Run: headless pygame with SDL's dummy video driver; simulated clock (each Clock.tick advances the game by its frame time, no real sleeping); random seed 0; keys injected as events and as key.get_pressed() state; mouse plan: one left click at the window centre at the start of phase 2, then a move to the lower-right quarter at the start of phase 3.
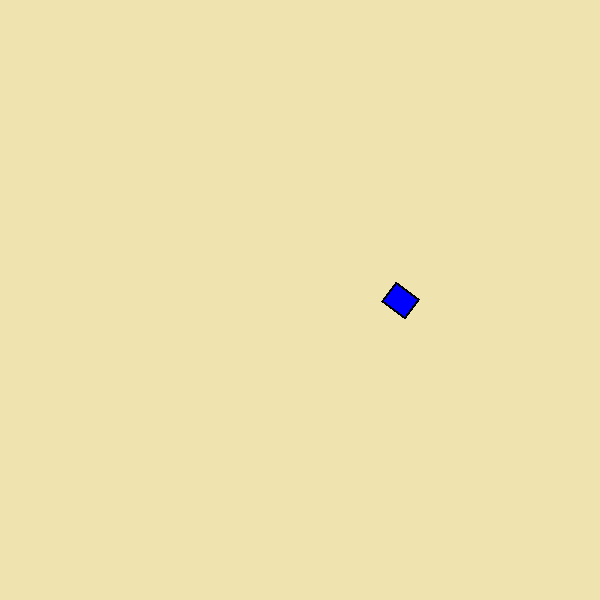
Frame 1 of 4 · flips 1–60 · no input
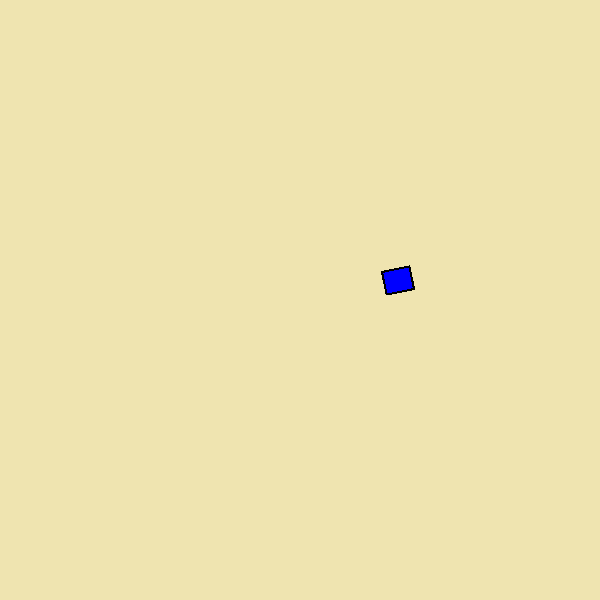
Frame 2 of 4 · flips 61–180 · clicked the window centre · tapped SPACE, RETURN · held RIGHT (→), D
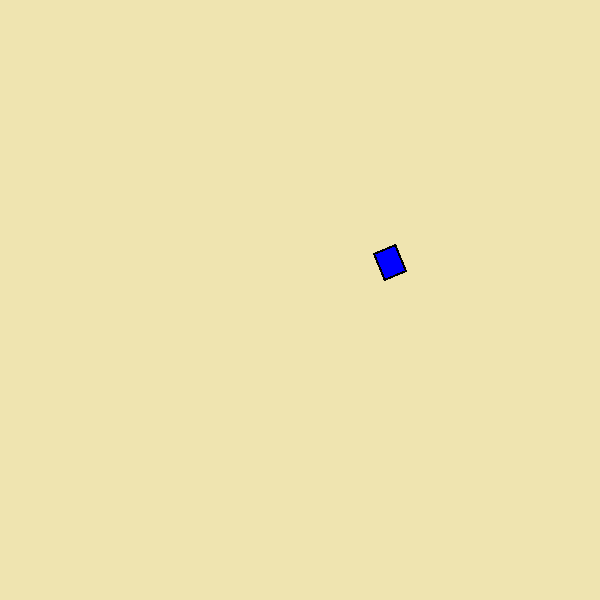
Frame 3 of 4 · flips 181–300 · moved the mouse to the lower-right quarter · held DOWN (↓), S
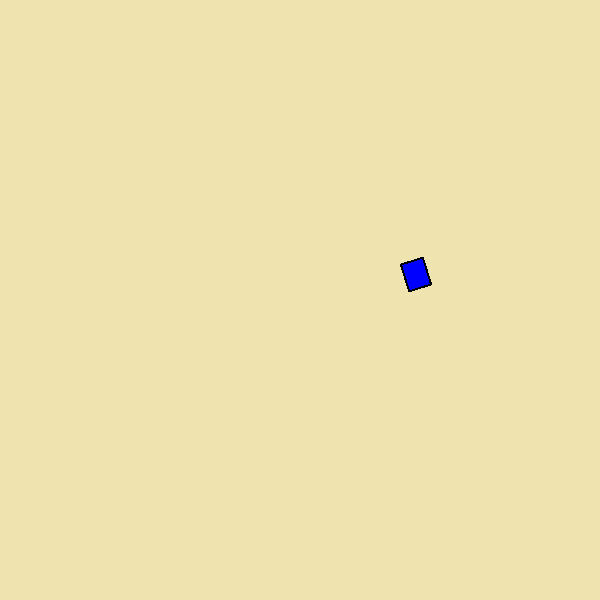
Frame 4 of 4 · flips 301–420 · held LEFT (←), A, UP (↑), W

The pygame program that drew these frames:

# Pygame Template
import pygame

# Setup
pygame.init()
BREITE = 600
HOEHE = 600
fenster = pygame.display.set_mode((BREITE, HOEHE))
pygame.display.set_caption("Testareal")
# clock = pygame.time.Clock()
laeuft = True
# Farben
SAND = (239,228,176)
BLAU = (0,0,255)
SCHWARZ = (0,0,0)
# Panzer
panzer_größe = 30
unten = pygame.Surface((panzer_größe,panzer_größe-(panzer_größe/6)) , pygame.SRCALPHA)
unten.fill(BLAU)
pygame.draw.rect(unten, SCHWARZ, (0, 0, panzer_größe,panzer_größe-(panzer_größe/6)), 2)
position = pygame.Vector2(400, 300)
oben = pygame.Surface((panzer_größe,panzer_größe/6) , pygame.SRCALPHA)
oben.fill(BLAU)
pygame.draw.rect(oben, SCHWARZ, (0, 0, panzer_größe,panzer_größe-(panzer_größe/6)), 2)
speed_level = 1 #Hier Attribut abfragen
speed = speed_level/6
# Gameloop / Spielschleife
while laeuft:
    fenster.fill(SAND)

    for event in pygame.event.get():
        if event.type == pygame.QUIT:
            laeuft = False

    # Richtung zur Maus
    maus_pos = pygame.mouse.get_pos()
    richtung = pygame.Vector2(maus_pos) - position
    if richtung.length() != 0:
        richtung = richtung.normalize()  # auf Länge 1 bringen
    winkel = -richtung.angle_to(pygame.Vector2(1, 0))
    
    #Zur Maus drehen
    rotiert = pygame.transform.rotate(unten, -winkel)
    neu_rect = rotiert.get_rect(center=position)

    # Bewegungen
    tastatur = pygame.key.get_pressed()
    quer = pygame.Vector2(-richtung.y, richtung.x)  # 90° gedreht
    if tastatur[pygame.K_w]:
        position += richtung * speed
    if tastatur[pygame.K_s]:
        position -= richtung * speed
    if tastatur[pygame.K_a]:
        position -= quer * speed
    if tastatur[pygame.K_d]:
        position += quer * speed

    fenster.blit(rotiert, neu_rect)
    pygame.display.flip()

    # clock.tick(60)  # limits FPS to 60

# Ende
pygame.quit()
exit()
